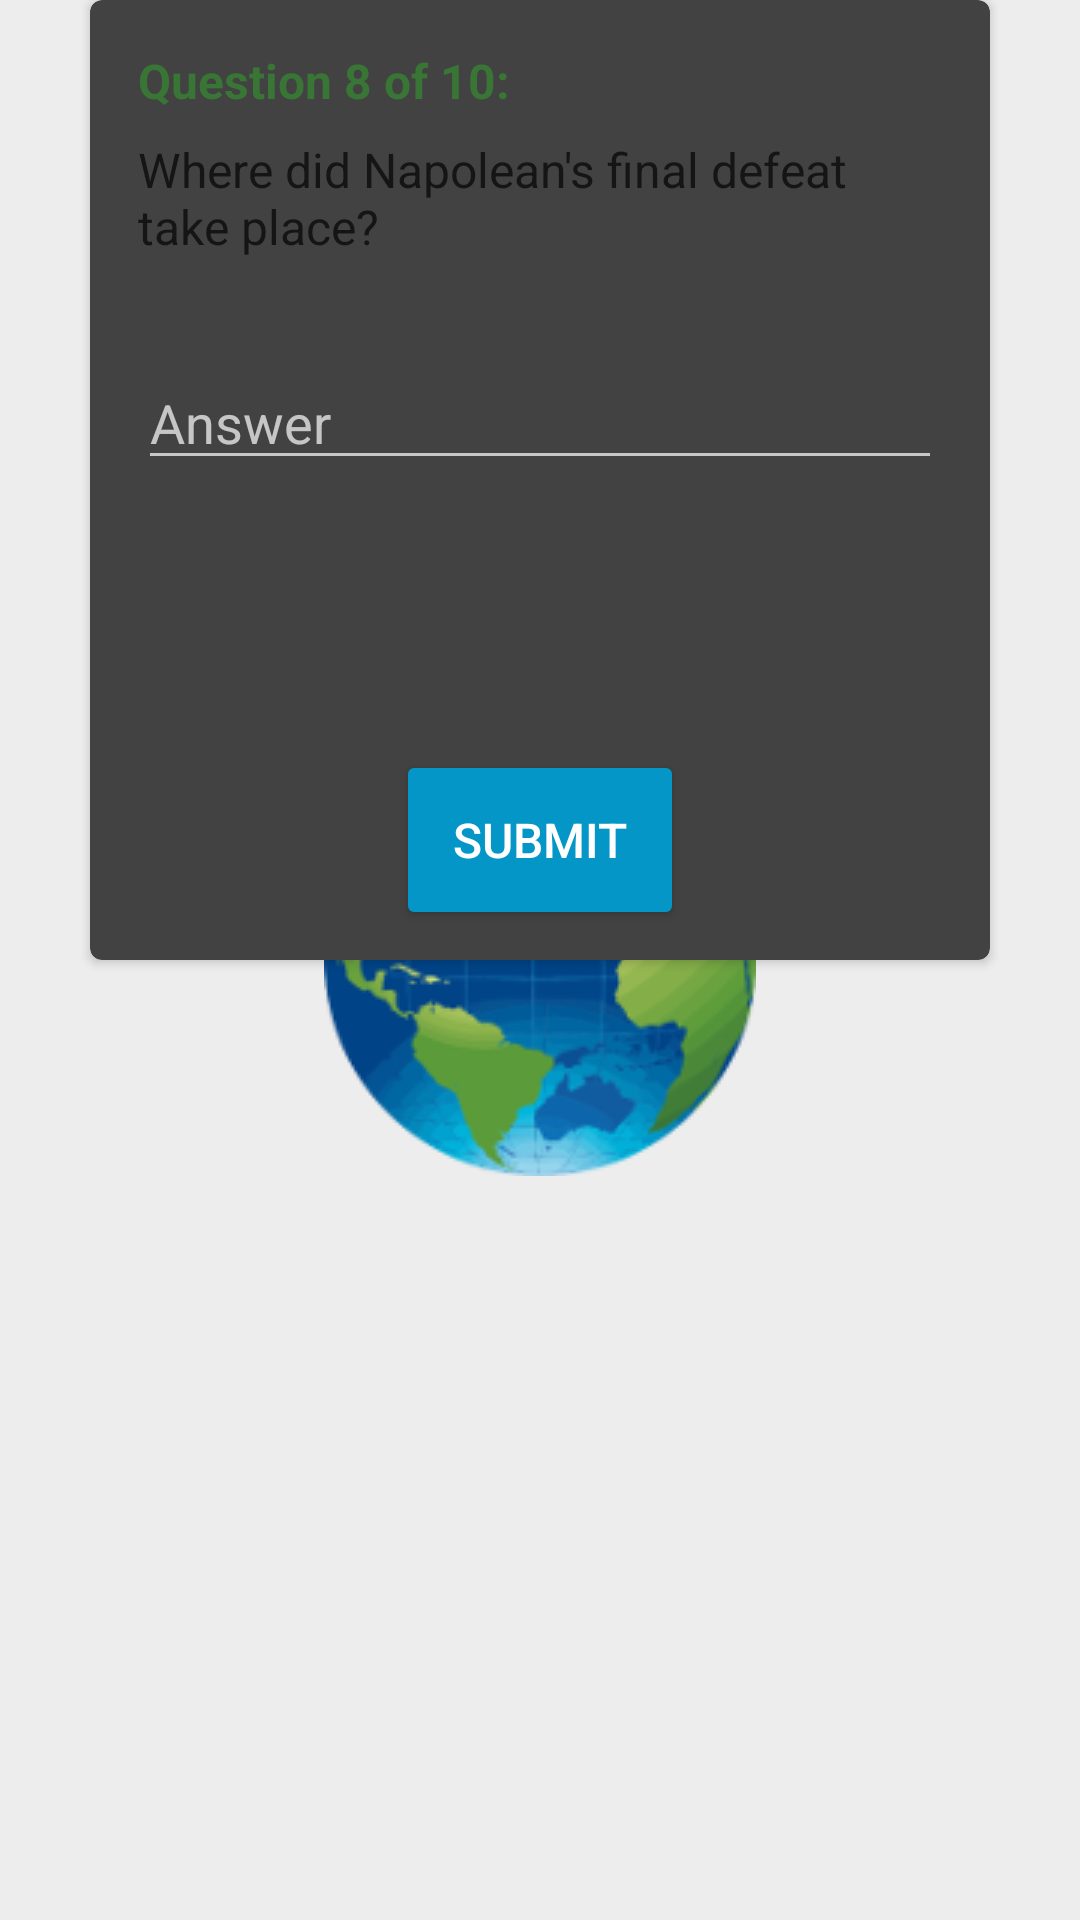

Layout XML and referenced resources for this Android screen:
<!-- AndroidManifest.xml: application theme SplashTheme -->
<!-- res/layout/question_eight.xml -->
<LinearLayout xmlns:android="http://schemas.android.com/apk/res/android"
    xmlns:card_view="http://schemas.android.com/apk/res-auto"
    style="@style/QuestionLayout">

    <android.support.v7.widget.CardView
        style="@style/QuestionCard"
        card_view:cardCornerRadius="@dimen/cardRadius">

        <LinearLayout style="@style/CardLayout">

            <TextView
                style="@style/QuestionTitle"
                android:text="@string/questionTitle8" />

            <TextView
                style="@style/Question"
                android:text="@string/question8" />

        </LinearLayout>

        <EditText
            android:id="@+id/q8answer"
            android:layout_width="@dimen/textAnswerWidth"
            android:layout_height="wrap_content"
            android:layout_gravity="bottom|center"
            android:layout_marginBottom="@dimen/textAnswerBottom"
            android:hint="@string/answerHint"
            android:inputType="textCapWords"
            android:textColor="@color/answerColor" />

        <Button
            android:id="@+id/submitQ8"
            style="@style/SubmitButton"
            android:onClick="setQ8"
            android:text="@string/submitButton" />

    </android.support.v7.widget.CardView>
</LinearLayout>
<!-- resources referenced by this layout -->
<resources>
  <color name="answerColor">#252525</color>
  <dimen name="cardRadius">4dp</dimen>
  <dimen name="textAnswerBottom">160dp</dimen>
  <dimen name="textAnswerWidth">268dp</dimen>
  <string name="answerHint">Answer</string>
  <string name="question8">Where did Napolean\'s final defeat take place?</string>
  <string name="questionTitle8">Question 8 of 10:</string>
  <string name="submitButton">Submit</string>
  <style name="CardLayout">
          <item name="android:layout_width">match_parent</item>
          <item name="android:layout_height">match_parent</item>
          <item name="android:layout_margin">@dimen/layoutMargin</item>
          <item name="android:orientation">vertical</item>
      </style>
  <style name="Question">
          <item name="android:layout_width">match_parent</item>
          <item name="android:layout_height">wrap_content</item>
          <item name="android:layout_marginTop">@dimen/textTopMargin</item>
          <item name="android:textColor">@color/questionColor</item>
          <item name="android:textSize">@dimen/questionText</item>
      </style>
  <style name="QuestionCard">
          <item name="android:layout_width">@dimen/cardWidth</item>
          <item name="android:layout_height">@dimen/cardHeight</item>
          <item name="android:layout_gravity">center</item>
      </style>
  <style name="QuestionLayout">
          <item name="android:layout_width">match_parent</item>
          <item name="android:layout_height">wrap_content</item>
          <item name="android:orientation">vertical</item>
      </style>
  <style name="QuestionTitle">
          <item name="android:layout_width">match_parent</item>
          <item name="android:layout_height">wrap_content</item>
          <item name="android:textColor">@color/questionNumColor</item>
          <item name="android:textSize">@dimen/questionText</item>
          <item name="android:textStyle">bold</item>
      </style>
  <style name="SubmitButton">
          <item name="android:layout_width">wrap_content</item>
          <item name="android:layout_height">wrap_content</item>
          <item name="android:layout_gravity">bottom|center</item>
          <item name="android:layout_marginBottom">@dimen/layoutMargin</item>
          <item name="android:background">@drawable/buttonshape</item>
          <item name="android:textColor">@color/buttonTextColor</item>
          <item name="android:textSize">@dimen/questionText</item>
      </style>
  <style name="SplashTheme" parent="Theme.AppCompat.NoActionBar">
          <item name="android:windowBackground">@drawable/splash_screen</item>
          <item name="colorPrimary">@color/colorPrimary</item>
          <item name="colorPrimaryDark">@color/colorPrimaryDark</item>
      </style>
  <dimen name="layoutMargin">16dp</dimen>
  <dimen name="textTopMargin">8dp</dimen>
  <color name="questionColor">#151515</color>
  <dimen name="questionText">16sp</dimen>
  <dimen name="cardWidth">300dp</dimen>
  <dimen name="cardHeight">320dp</dimen>
  <color name="questionNumColor">#397636</color>
  <color name="buttonTextColor">#FFFFFF</color>
  <!-- drawable splash_screen (drawable) -->
  <?xml version="1.0" encoding="utf-8"?>
  <layer-list xmlns:android="http://schemas.android.com/apk/res/android">
  
      <item
          android:drawable="@color/layoutColor"/>
  
      <item>
          <bitmap
              android:gravity="center"
              android:src="@drawable/world2"/>
      </item>
  
  </layer-list>
  <color name="colorPrimary">#4CAF50</color>
  <color name="colorPrimaryDark">#4CAF50</color>
  <dimen name="buttonRadius">2dp</dimen>
  <color name="buttonColor">#0496C7</color>
  <dimen name="buttonPadding">0dp</dimen>
  <dimen name="percentTopMargin">80dp</dimen>
  <dimen name="buttonHeight">30dp</dimen>
  <color name="layoutColor">#EDEDED</color>
</resources>
